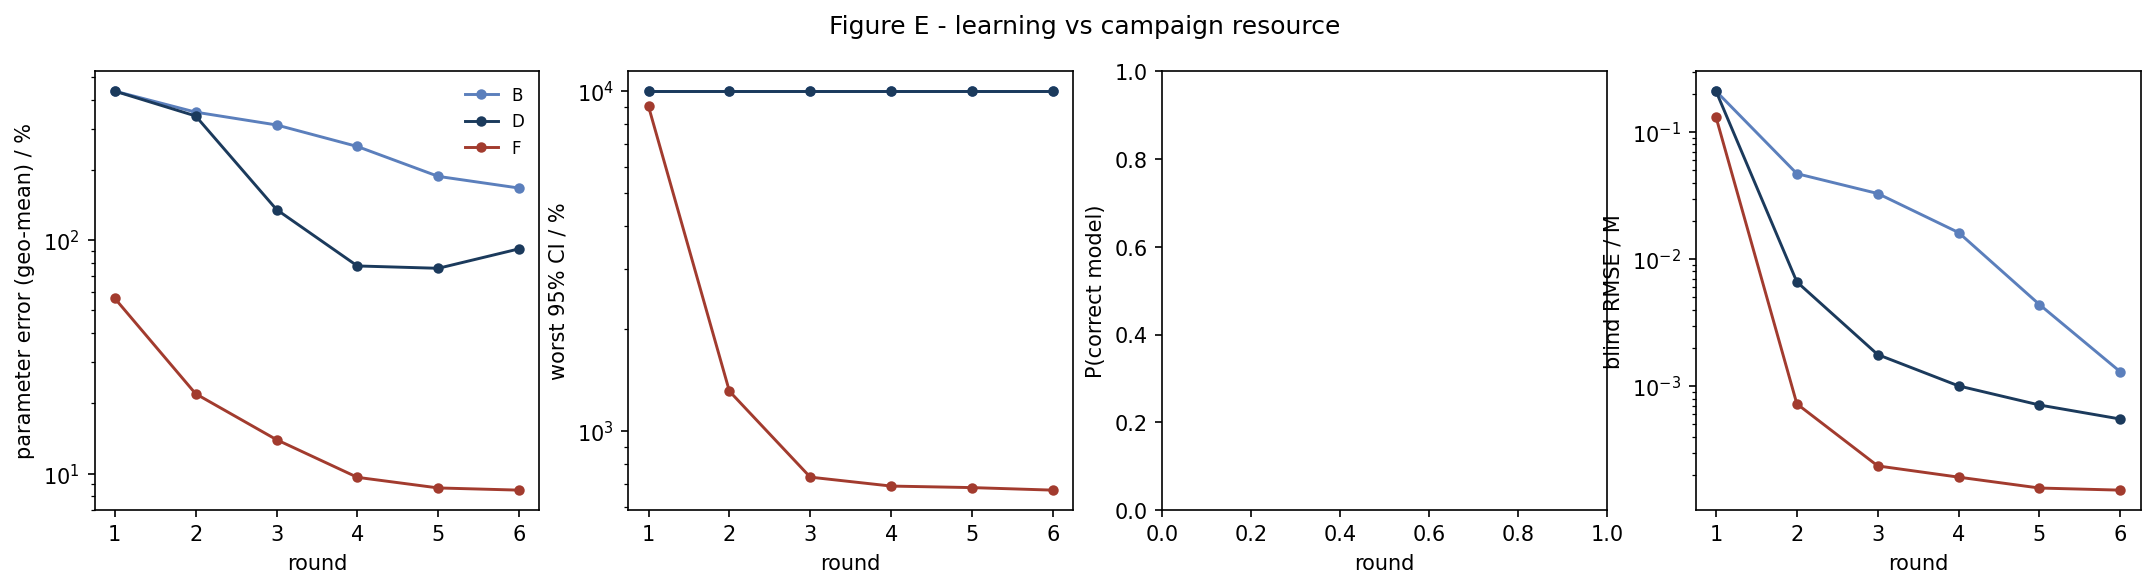

The data file committed next to this chart (first rows):
strategy, round, param_err_pct, max_rel_ci_pct, p_correct, blind_rmse_M
B, 1, 434.7, 10000, nan, 0.2104
B, 2, 353.3, 10000, nan, 0.04713
B, 3, 311.4, 10000, nan, 0.03288
B, 4, 251.8, 10000, nan, 0.01621
B, 5, 187.5, 10000, nan, 0.004392
B, 6, 167.1, 10000, nan, 0.001298
D, 1, 434.7, 10000, nan, 0.2104
D, 2, 340.3, 10000, nan, 0.006625
D, 3, 135.3, 10000, nan, 0.001773
D, 4, 77.54, 10000, nan, 0.001006
D, 5, 75.76, 10000, nan, 0.0007111
D, 6, 91.8, 10000, nan, 0.0005516
F, 1, 56.34, 9017, nan, 0.1314
F, 2, 21.98, 1311, nan, 0.0007262
F, 3, 13.98, 732.4, nan, 0.0002358
F, 4, 9.644, 689.5, nan, 0.0001924
F, 5, 8.686, 682.4, nan, 0.0001579
F, 6, 8.501, 670.8, nan, 0.000152
